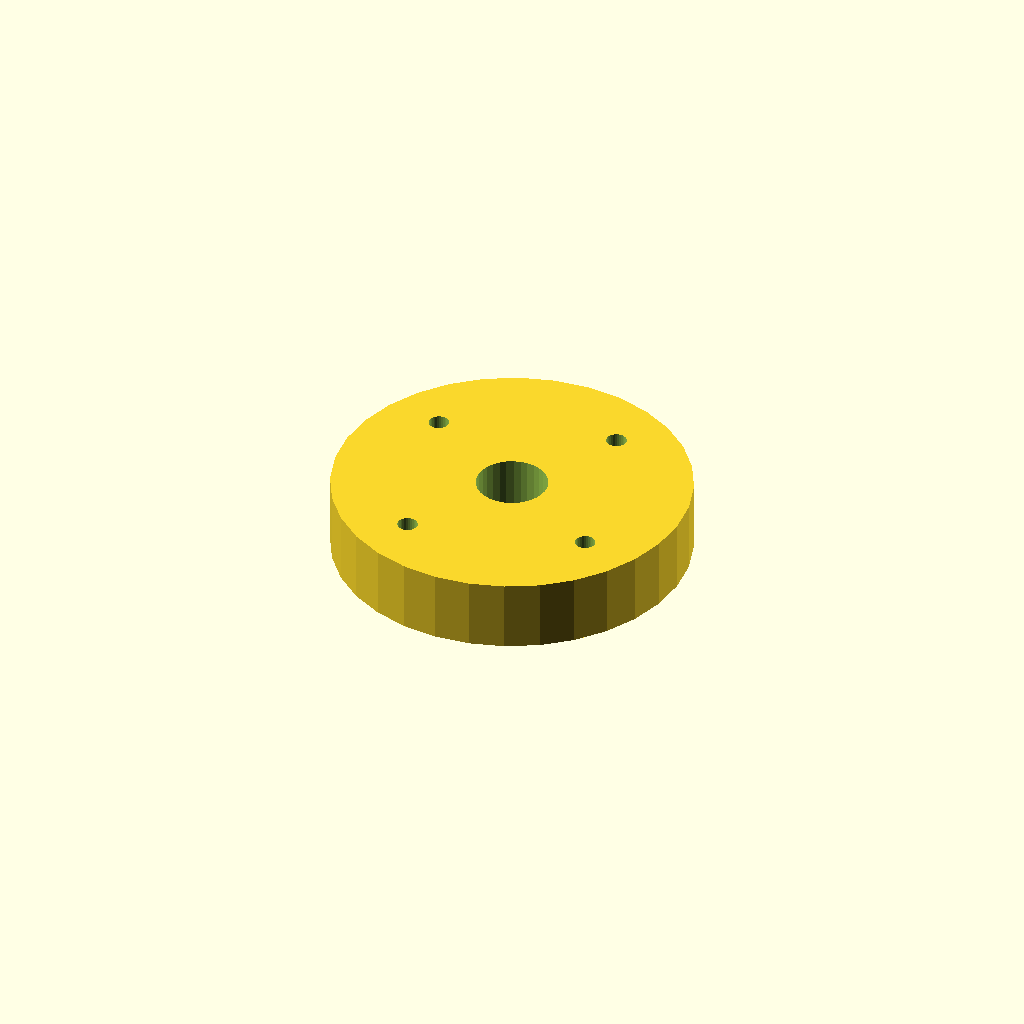
Cell 1: rendered with the file's own defaults.
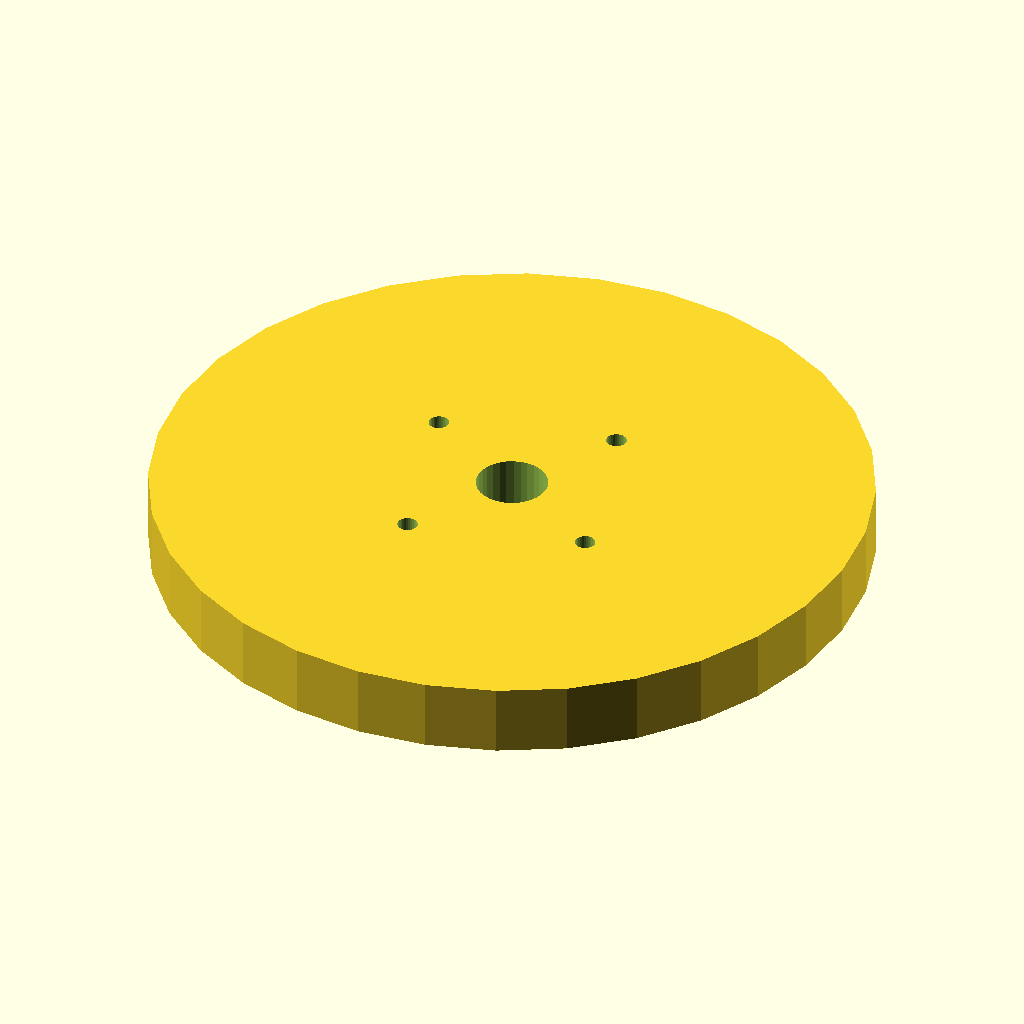
Cell 2: flange_d = 120 (everything else at default).
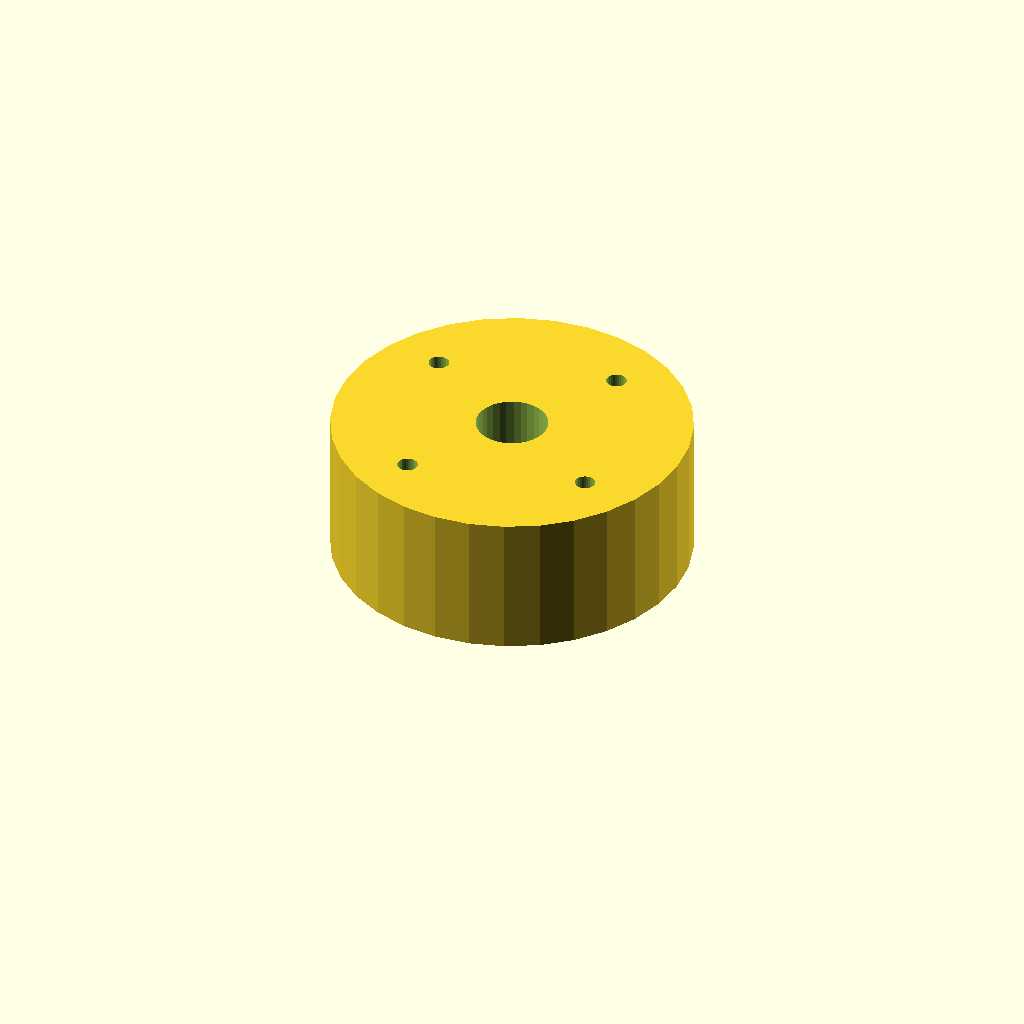
Cell 3: thickness = 24 (everything else at default).
All cells are drawn from one camera (rotation 55°, 0°, 25°, orthographic, colour scheme Cornfield), so only the parameter changes between them.
OpenSCAD source file optional_data/data/place1/boltcircles/part_0110.scad:
$fn = 32;

// ----------------------------------------------------------------------
// Flange Ø60 x 12
// 4 holes on a Ø42 bolt circle, bolted joints
// ----------------------------------------------------------------------

// --- parameters (mm) ---
flange_d = 60;   // outside diameter of the flange
thickness = 12;  // flange thickness
holes = 4;       // number of bolt holes
pcd = 42;        // bolt circle diameter
start_deg = 60;  // angle of the first hole, from +X
hole_d = 3.4;    // bolt hole diameter
bore_d = 12;     // central through bore
hub_d = 22;      // hub outside diameter
hub_h = 0;       // hub height above the flange face (0 = no hub)

// --- derived feature positions (mm) ---
height = thickness + hub_h;  // = 12   overall height of the part
pcd_r = pcd / 2;             // = 21   bolt circle radius
hole_step = 360 / holes;     // = 90   angular pitch
feature_centers = [
  [pcd_r * cos(start_deg + 0 * hole_step), pcd_r * sin(start_deg + 0 * hole_step)],
  [pcd_r * cos(start_deg + 1 * hole_step), pcd_r * sin(start_deg + 1 * hole_step)],
  [pcd_r * cos(start_deg + 2 * hole_step), pcd_r * sin(start_deg + 2 * hole_step)],
  [pcd_r * cos(start_deg + 3 * hole_step), pcd_r * sin(start_deg + 3 * hole_step)]
];   // bolt hole centres on the pitch circle

// flange disc, every hole and the bore cut straight through
difference() {
  union() {
    cylinder(d = flange_d, h = thickness);
  }
  translate([0, 0, -1]) cylinder(d = bore_d, h = height + 2);  // bore, through
  for (centre = feature_centers)
    translate([centre[0], centre[1], -1]) cylinder(d = hole_d, h = thickness + 2);
}
Parameter table extracted from the source (name, type, default, range or options):
flange_d: number, default 60
thickness: number, default 12
holes: number, default 4
pcd: number, default 42
start_deg: number, default 60
hole_d: number, default 3.4
bore_d: number, default 12
hub_d: number, default 22
hub_h: number, default 0
